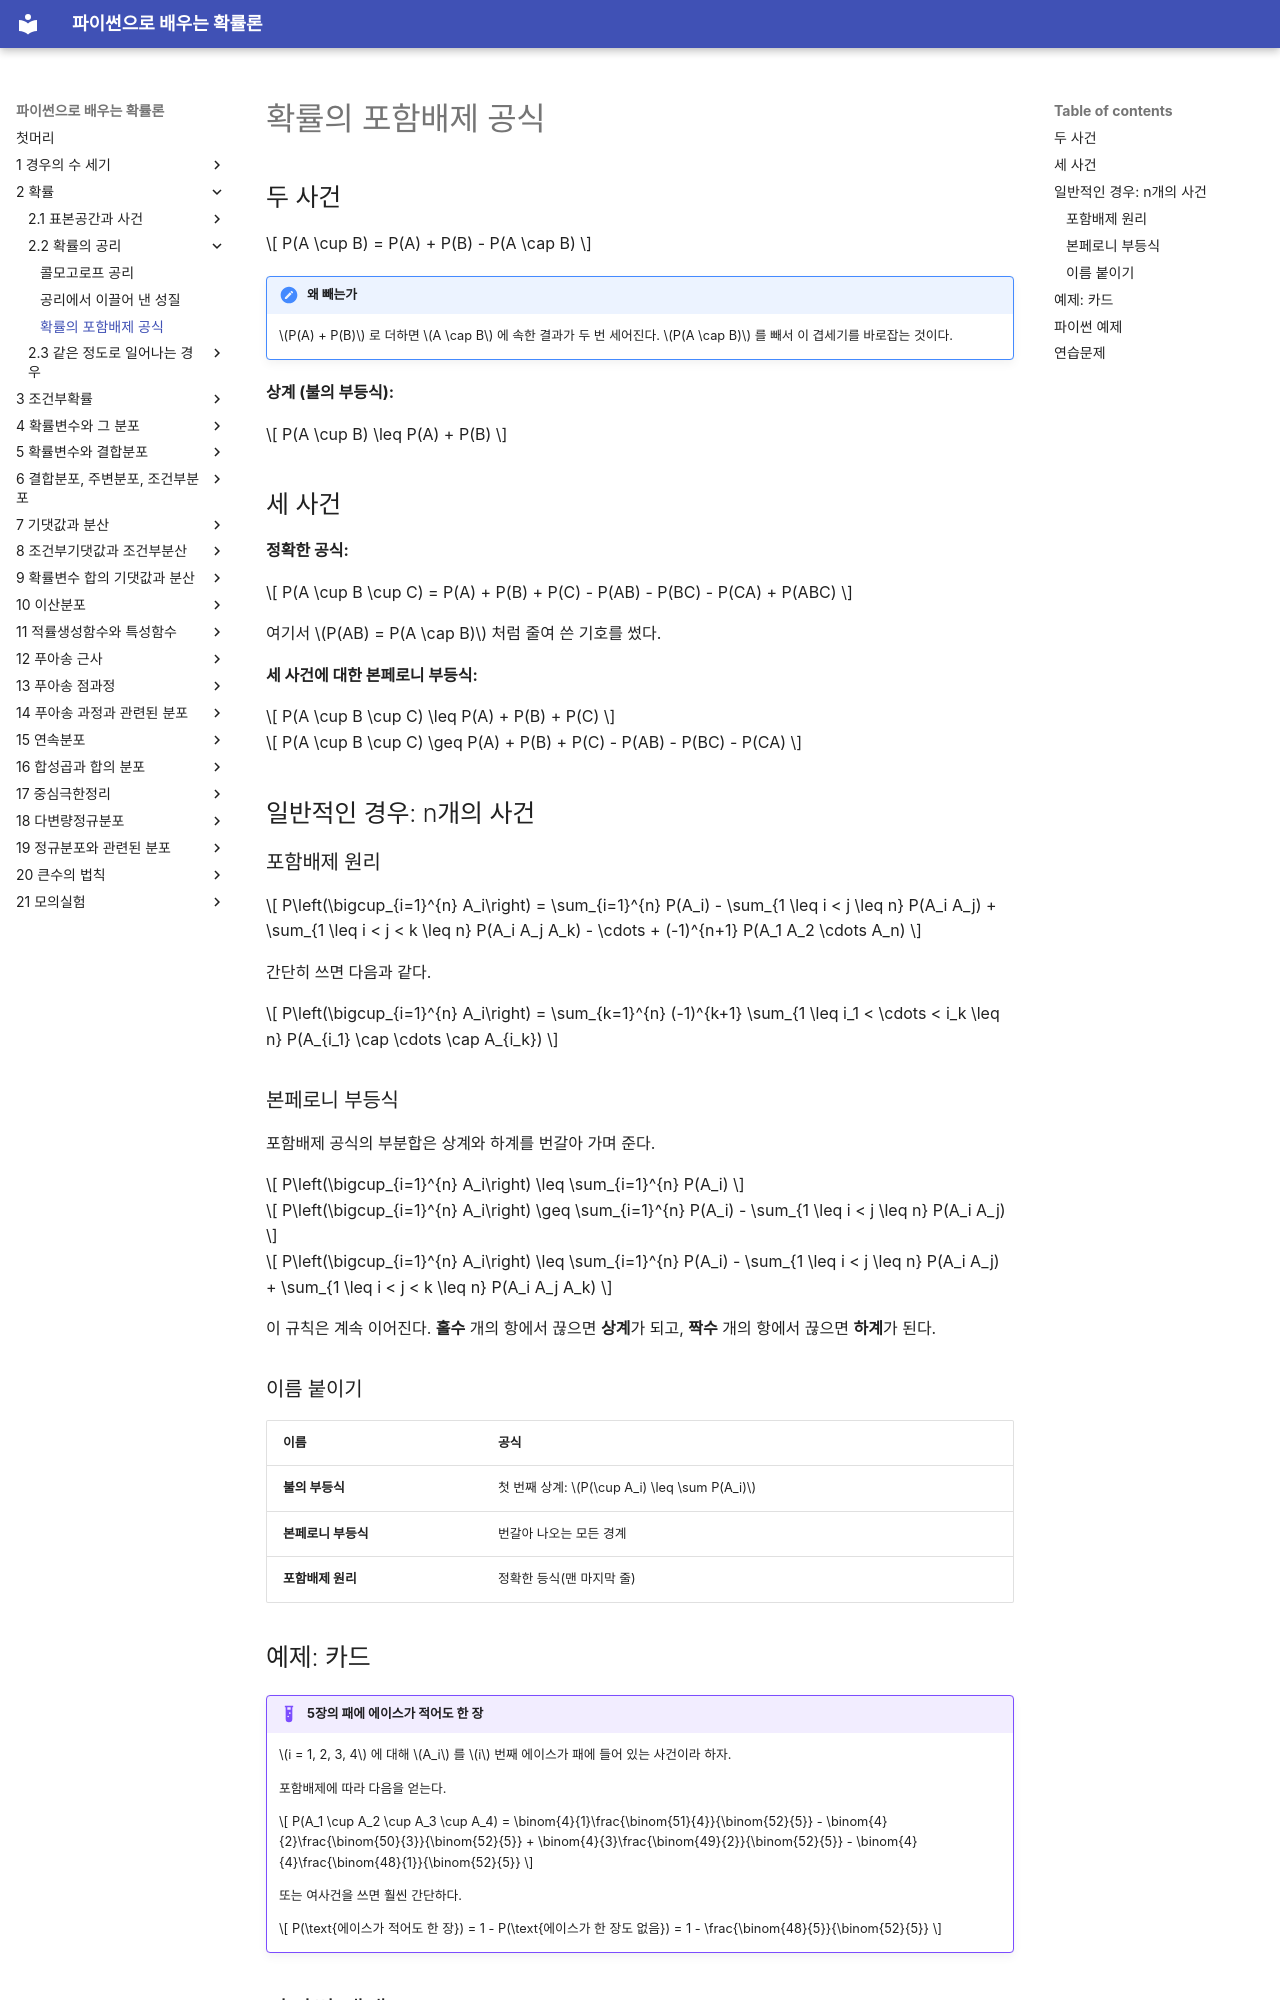

repository: SungchulLee/undergraduate_probability_book_writing · page: ch02/axioms/inclusion_exclusion/index.html · generator: mkdocs

# 확률의 포함배제 공식

## 두 사건

$$
P(A \cup B) = P(A) + P(B) - P(A \cap B)
$$

!!! note "왜 빼는가"
    $P(A) + P(B)$ 로 더하면 $A \cap B$ 에 속한 결과가 두 번 세어진다. $P(A \cap B)$ 를 빼서 이 겹세기를 바로잡는 것이다.

**상계 (불의 부등식):**

$$
P(A \cup B) \leq P(A) + P(B)
$$

## 세 사건

**정확한 공식:**

$$
P(A \cup B \cup C) = P(A) + P(B) + P(C) - P(AB) - P(BC) - P(CA) + P(ABC)
$$

여기서 $P(AB) = P(A \cap B)$ 처럼 줄여 쓴 기호를 썼다.

**세 사건에 대한 본페로니 부등식:**

$$
P(A \cup B \cup C) \leq P(A) + P(B) + P(C)
$$

$$
P(A \cup B \cup C) \geq P(A) + P(B) + P(C) - P(AB) - P(BC) - P(CA)
$$

## 일반적인 경우: n개의 사건

### 포함배제 원리

$$
P\left(\bigcup_{i=1}^{n} A_i\right) = \sum_{i=1}^{n} P(A_i) - \sum_{1 \leq i < j \leq n} P(A_i A_j) + \sum_{1 \leq i < j < k \leq n} P(A_i A_j A_k) - \cdots + (-1)^{n+1} P(A_1 A_2 \cdots A_n)
$$

간단히 쓰면 다음과 같다.

$$
P\left(\bigcup_{i=1}^{n} A_i\right) = \sum_{k=1}^{n} (-1)^{k+1} \sum_{1 \leq i_1 < \cdots < i_k \leq n} P(A_{i_1} \cap \cdots \cap A_{i_k})
$$

### 본페로니 부등식

포함배제 공식의 부분합은 상계와 하계를 번갈아 가며 준다.

$$
P\left(\bigcup_{i=1}^{n} A_i\right) \leq \sum_{i=1}^{n} P(A_i)
$$

$$
P\left(\bigcup_{i=1}^{n} A_i\right) \geq \sum_{i=1}^{n} P(A_i) - \sum_{1 \leq i < j \leq n} P(A_i A_j)
$$

$$
P\left(\bigcup_{i=1}^{n} A_i\right) \leq \sum_{i=1}^{n} P(A_i) - \sum_{1 \leq i < j \leq n} P(A_i A_j) + \sum_{1 \leq i < j < k \leq n} P(A_i A_j A_k)
$$

이 규칙은 계속 이어진다. **홀수** 개의 항에서 끊으면 **상계**가 되고, **짝수** 개의 항에서 끊으면 **하계**가 된다.

### 이름 붙이기

| 이름 | 공식 |
|------|---------|
| **불의 부등식** | 첫 번째 상계: $P(\cup A_i) \leq \sum P(A_i)$ |
| **본페로니 부등식** | 번갈아 나오는 모든 경계 |
| **포함배제 원리** | 정확한 등식(맨 마지막 줄) |

## 예제: 카드

!!! example "5장의 패에 에이스가 적어도 한 장"
    $i = 1, 2, 3, 4$ 에 대해 $A_i$ 를 $i$ 번째 에이스가 패에 들어 있는 사건이라 하자.

    포함배제에 따라 다음을 얻는다.

    $$
    P(A_1 \cup A_2 \cup A_3 \cup A_4) = \binom{4}{1}\frac{\binom{51}{4}}{\binom{52}{5}} - \binom{4}{2}\frac{\binom{50}{3}}{\binom{52}{5}} + \binom{4}{3}\frac{\binom{49}{2}}{\binom{52}{5}} - \binom{4}{4}\frac{\binom{48}{1}}{\binom{52}{5}}
    $$

    또는 여사건을 쓰면 훨씬 간단하다.

    $$
    P(\text{에이스가 적어도 한 장}) = 1 - P(\text{에이스가 한 장도 없음}) = 1 - \frac{\binom{48}{5}}{\binom{52}{5}}
    $$
